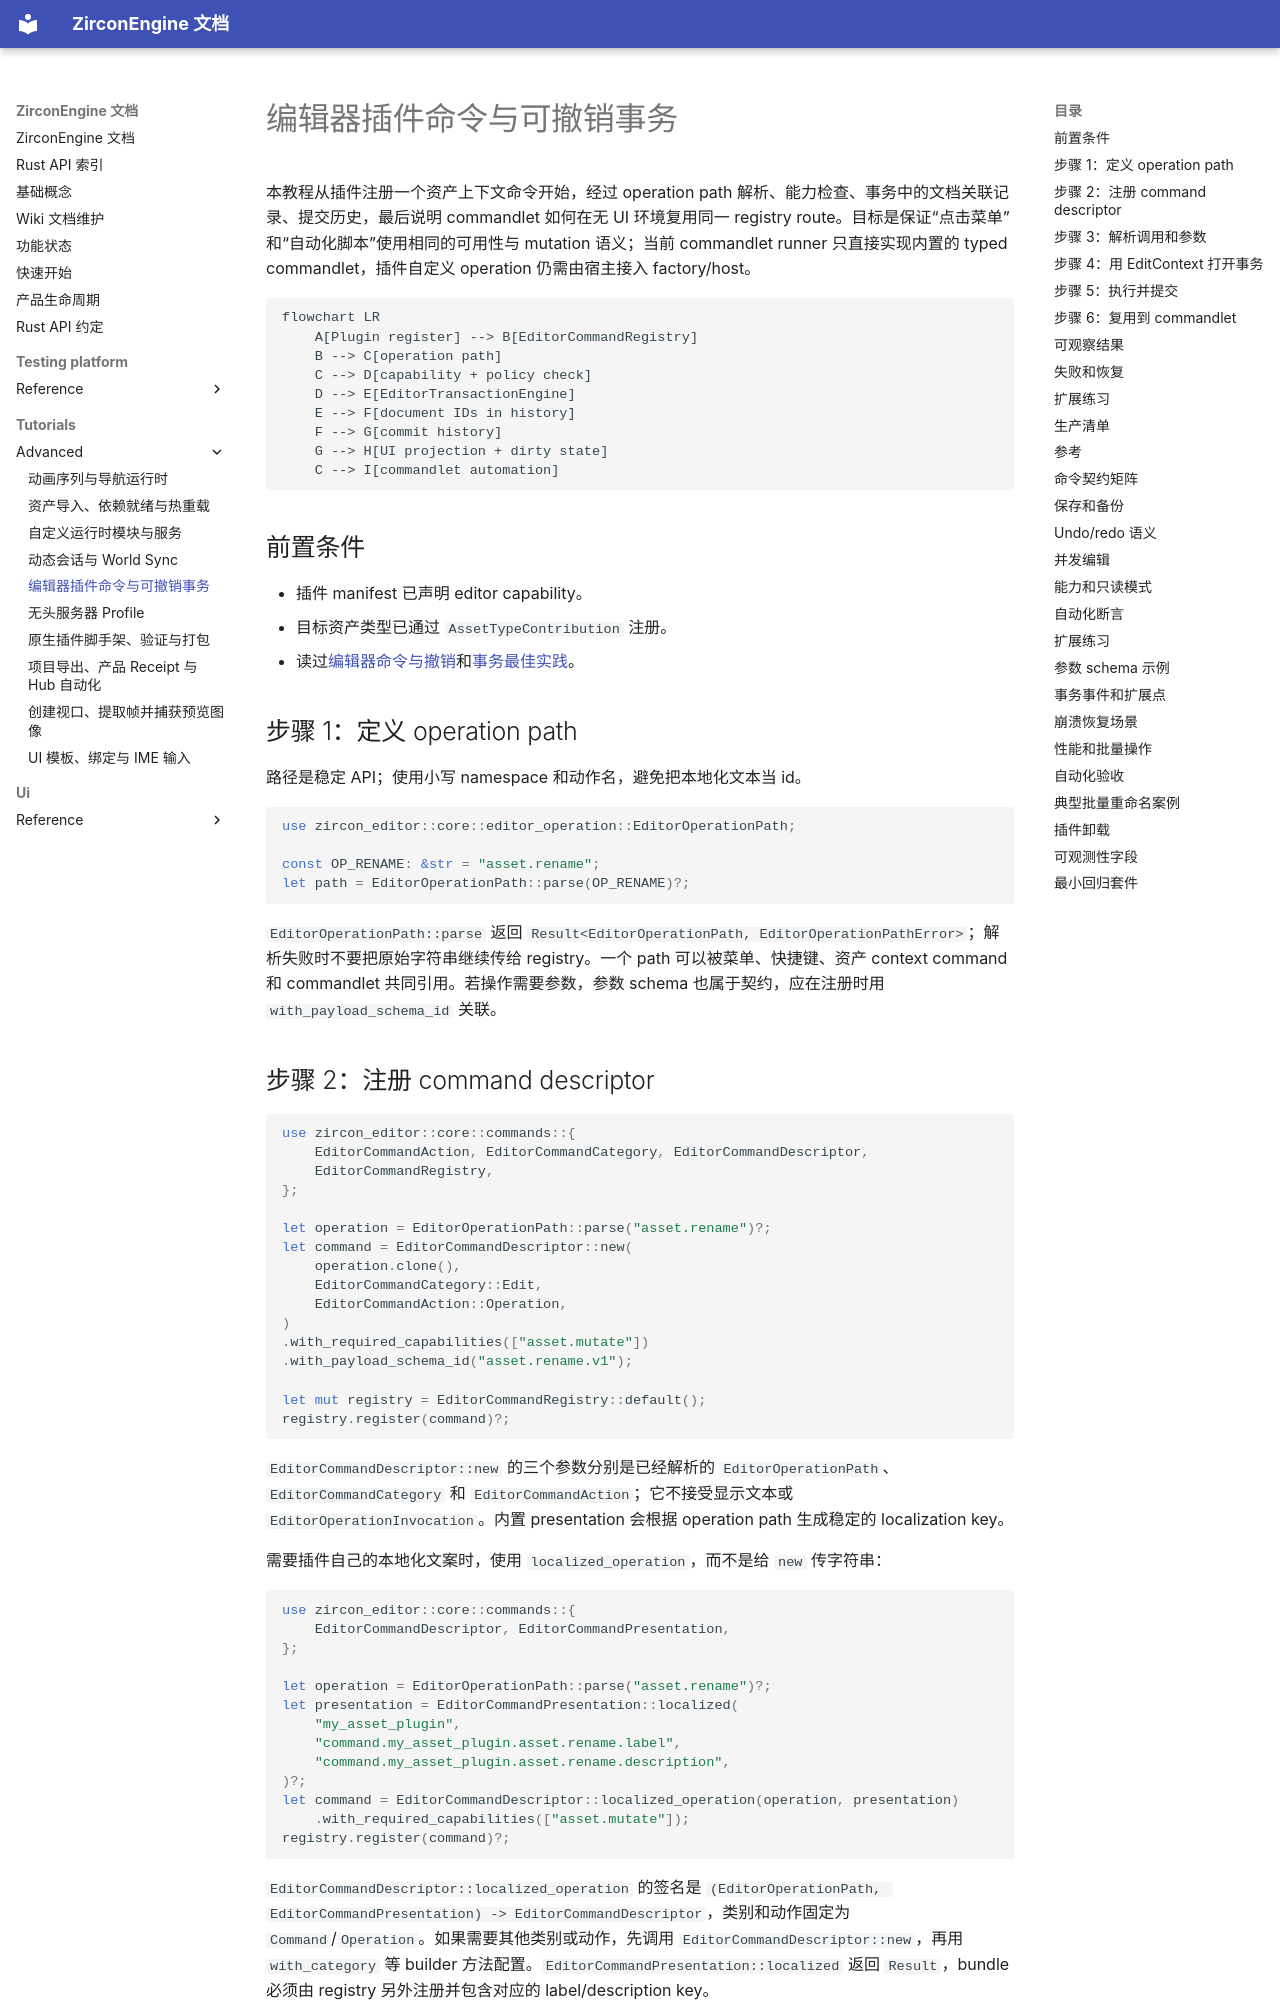

repository: He-Jiahui/ZirconEngine · page: tutorials/advanced/editor-plugin-command-transaction/index.html · generator: mkdocs

---
related_code:
  - zircon_editor/src/core/editor_extension
  - zircon_editor/src/core/editing/engine/transaction.rs
  - zircon_editor/src/core/commandlet/runner.rs
  - zircon_editor/src/core/asset/type_registry/context_command.rs
implementation_files:
  - zircon_editor/src/core/editor_extension
  - zircon_editor/src/core/editing/engine/transaction.rs
  - zircon_editor/src/core/commandlet/runner.rs
plan_sources:
  - user: 2026-09-09 扩充 ZirconEngine 公开接口教程、机制案例与最佳实践
  - docs/plans/zircon_editor/editor/03-command-transaction-and-undo.md
tests:
  - zircon_editor/tests/integration_contracts
  - zircon_app/tests/editor_mvp_authoring.rs
doc_type: workflow-detail
---

# 编辑器插件命令与可撤销事务

本教程从插件注册一个资产上下文命令开始，经过 operation path 解析、能力检查、事务中的文档关联记录、提交历史，最后说明 commandlet 如何在无 UI 环境复用同一 registry route。目标是保证“点击菜单”和“自动化脚本”使用相同的可用性与 mutation 语义；当前 commandlet runner 只直接实现内置的 typed commandlet，插件自定义 operation 仍需由宿主接入 factory/host。

```mermaid
flowchart LR
    A[Plugin register] --> B[EditorCommandRegistry]
    B --> C[operation path]
    C --> D[capability + policy check]
    D --> E[EditorTransactionEngine]
    E --> F[document IDs in history]
    F --> G[commit history]
    G --> H[UI projection + dirty state]
    C --> I[commandlet automation]
```

## 前置条件

- 插件 manifest 已声明 editor capability。
- 目标资产类型已通过 `AssetTypeContribution` 注册。
- 读过[编辑器命令与撤销](../editor-command-undo.md)和[事务最佳实践](../../best-practices/editor-transactions-undo-save.md)。

## 步骤 1：定义 operation path

路径是稳定 API；使用小写 namespace 和动作名，避免把本地化文本当 id。

```rust
use zircon_editor::core::editor_operation::EditorOperationPath;

const OP_RENAME: &str = "asset.rename";
let path = EditorOperationPath::parse(OP_RENAME)?;
```

`EditorOperationPath::parse` 返回 `Result<EditorOperationPath, EditorOperationPathError>`；解析失败时不要把原始字符串继续传给 registry。一个 path 可以被菜单、快捷键、资产 context command 和 commandlet 共同引用。若操作需要参数，参数 schema 也属于契约，应在注册时用 `with_payload_schema_id` 关联。
